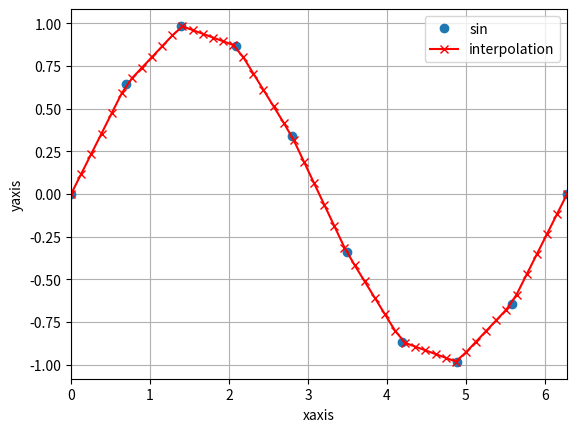

Here is the Python script that generated this plot:
# -+- coding: utf-8 -*-

###
# numpy 線形補間 
###

import matplotlib.pylab as plt
import numpy as np
 
def plot_sin():
	xp = np.linspace(0, 2*np.pi, 10)
	fp = np.sin(xp)
	plt.plot(xp, fp, 'o', label='sin')
	return xp,fp

def plot_interpolation(xp,fp):
	x = np.linspace(0, 2*np.pi, 50)

	### 線形補間 ###
	# x: array_like. The x-coordinates of the interpolated values.
	# xp: 1-D sequence of floats. The x-coordinates of the data points, must be increasing if argument period is not specified. 
	# fp: 1-D sequence of floats. The y-coordinates of the data points, same length as xp.
	# yinterp: Returns the one-dimensional piecewise linear interpolant to a function with given values at discrete data-points.
	yinterp = np.interp(x, xp,fp)
	### 線形補間 ###
	
	plt.plot(x, yinterp, 'r-x', label='interpolation')

def plot_show(xp,fp):
	plt.grid()
	plt.xlabel('xaxis')
	plt.ylabel('yaxis')
	plt.legend(loc='upper right')
	plt.xlim((np.min(xp),np.max(xp)))
	plt.show()

def main():
	xp,fp = plot_sin()
	plot_interpolation(xp,fp)
	plot_show(xp,fp)

if __name__ == '__main__':
	main()
